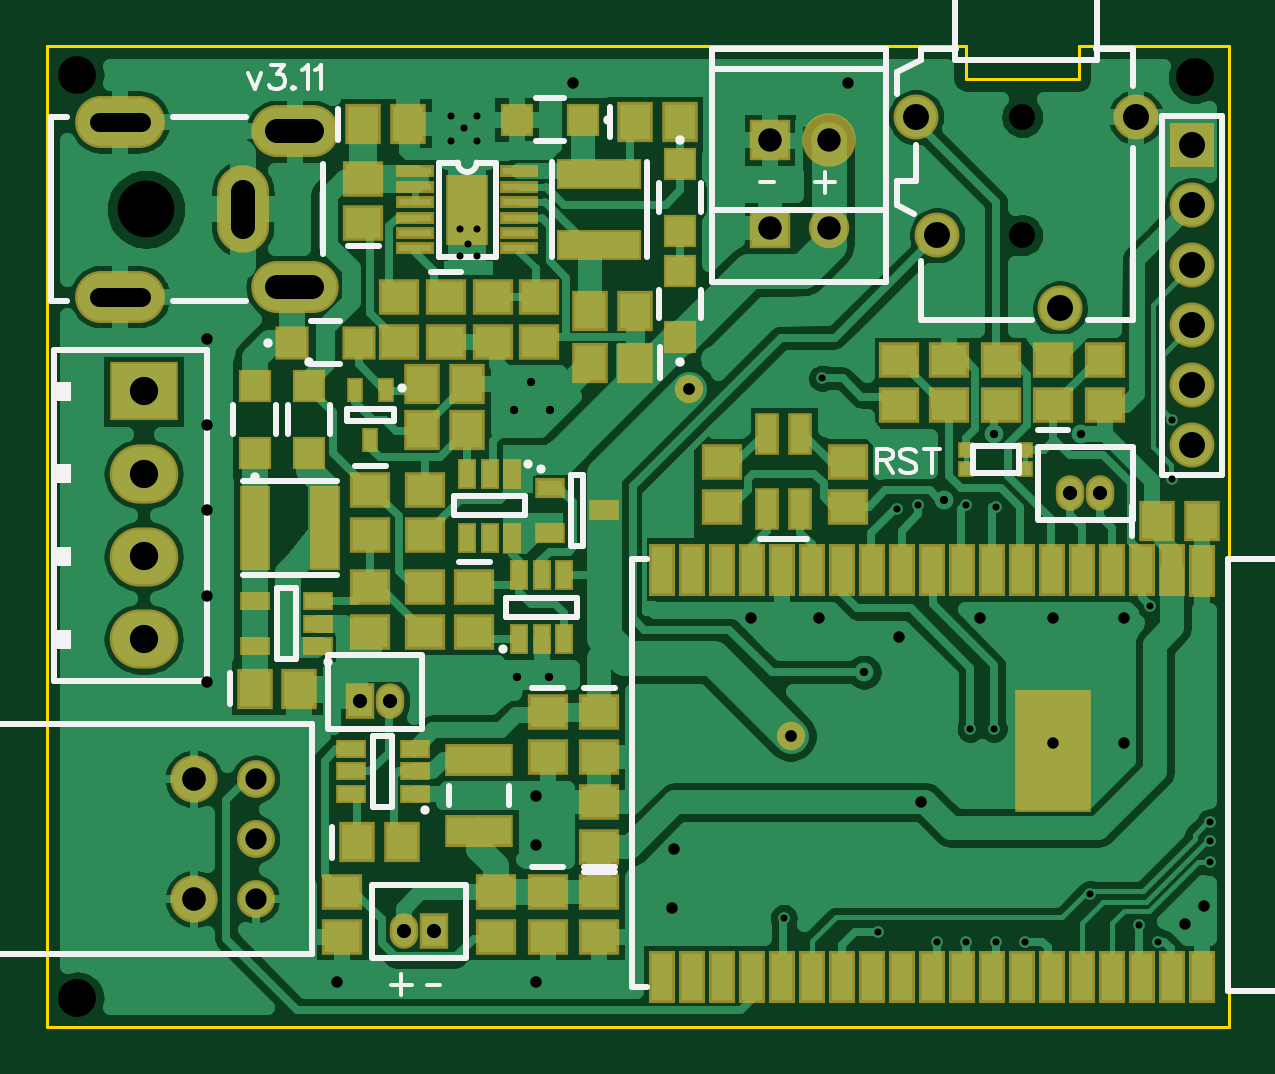
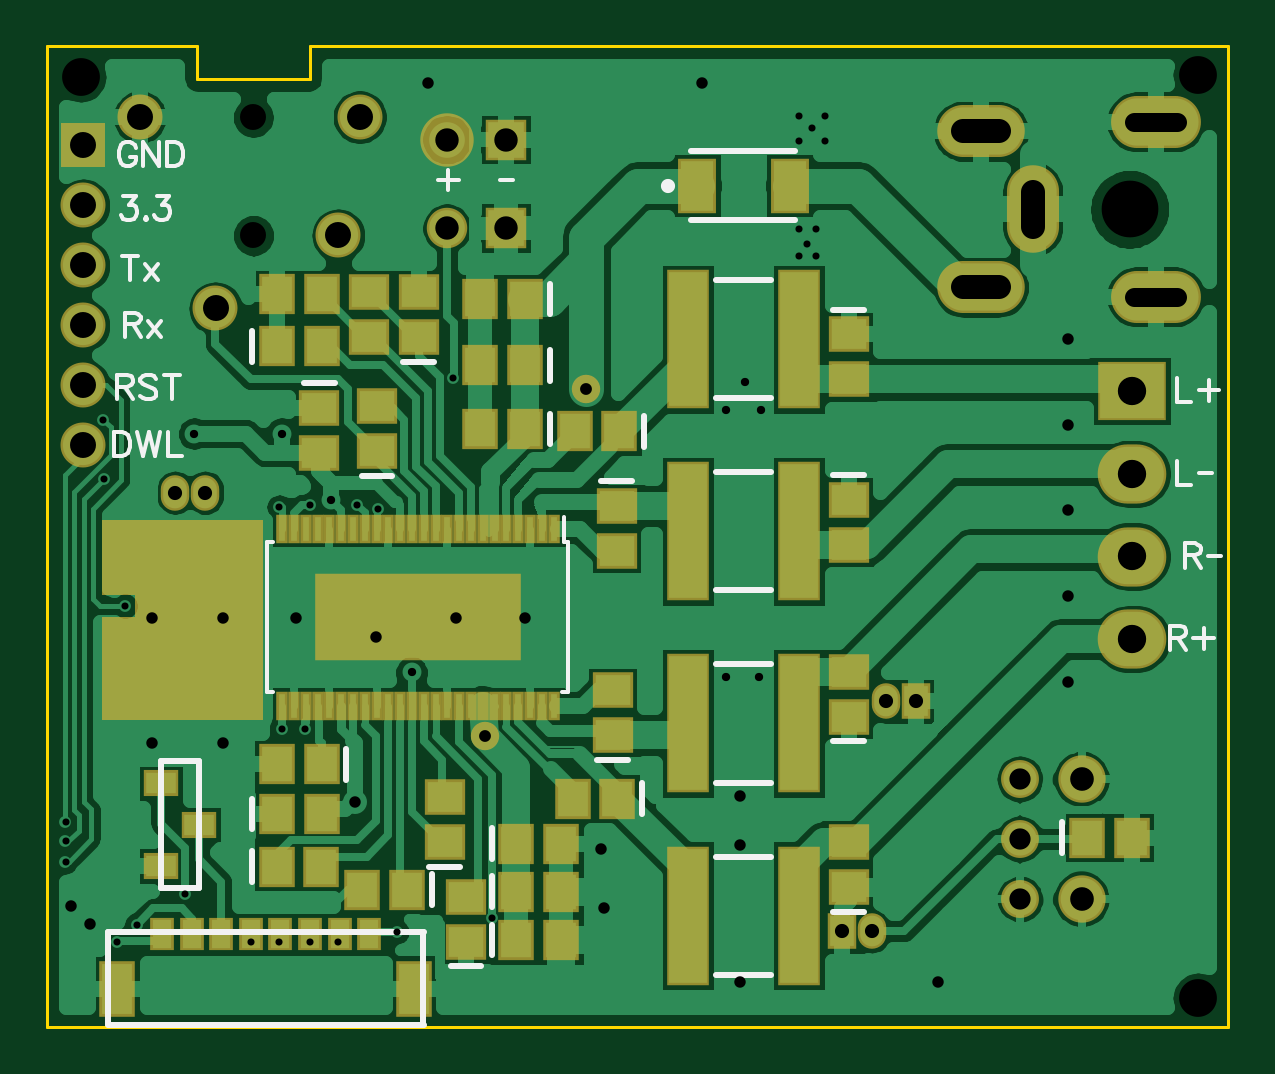
Circuit board: 10 layer files. Board 50.0 x 41.5 mm.
- outline: BoardOutline.gbr (314 bytes)
- bottom_copper: Bottom.gbr (52014 bytes)
- bottom_mask: BottomMask.gbr (3528 bytes)
- paste: BottomPaste.gbr (2335 bytes)
- bottom_silk: BottomSilk.gbr (5324 bytes)
- drill: Through.drl (2126 bytes)
- top_copper: Top.gbr (51077 bytes)
- top_mask: TopMask.gbr (4512 bytes)
- paste: TopPaste.gbr (3451 bytes)
- top_silk: TopSilk.gbr (5778 bytes)

=== outline: BoardOutline.gbr ===
G04 DipTrace 3.3.1.3*
G04 BoardOutline.gbr*
%MOIN*%
G04 #@! TF.FileFunction,Profile*
G04 #@! TF.Part,Single*
%ADD11C,0.005512*%
%FSLAX26Y26*%
G04*
G70*
G90*
G75*
G01*
G04 BoardOutline*
%LPD*%
X394016Y394016D2*
D11*
X2362520D1*
Y2027874D1*
X2113331D1*
Y1972756D1*
X1924354D1*
Y2027874D1*
X394016D1*
Y394016D1*
M02*

=== bottom_copper: Bottom.gbr (52014 bytes, source omitted) ===
=== bottom_mask: BottomMask.gbr ===
G04 DipTrace 3.3.1.3*
G04 BottomMask.gbr*
%MOIN*%
G04 #@! TF.FileFunction,Soldermask,Bot*
G04 #@! TF.Part,Single*
%ADD53C,0.08905*%
%ADD92C,0.047402*%
%ADD98C,0.078898*%
%ADD100C,0.06315*%
%ADD108R,0.342677X0.145827*%
%ADD110R,0.019252X0.047402*%
%ADD114R,0.057244X0.043465*%
%ADD128R,0.071024X0.232441*%
%ADD130O,0.047402X0.059213*%
%ADD132R,0.047402X0.059213*%
%ADD134R,0.059213X0.092677*%
%ADD136R,0.039528X0.055276*%
%ADD138O,0.114331X0.098583*%
%ADD140R,0.114331X0.098583*%
%ADD142C,0.067402*%
%ADD144R,0.067402X0.067402*%
%ADD146R,0.074961X0.074961*%
%ADD148C,0.074961*%
%ADD150O,0.149764X0.086772*%
%ADD152O,0.086772X0.145827*%
%ADD154O,0.145827X0.086772*%
%ADD158R,0.06315X0.090709*%
%ADD162R,0.059213X0.067087*%
%ADD164R,0.067087X0.059213*%
%FSLAX26Y26*%
G04*
G70*
G90*
G75*
G01*
G04 BotMask*
%LPD*%
D92*
X1463724Y1457008D3*
X1633016Y878268D3*
D164*
X1743252Y1543622D3*
Y1618425D3*
D162*
X1566087Y1390079D3*
X1640890D3*
X1580388Y699046D3*
X1505585D3*
X1566087Y1496378D3*
X1640890D3*
X1566087Y1606614D3*
X1640890D3*
X1580388Y618720D3*
X1505585D3*
X1580184Y538395D3*
X1505381D3*
X1979472Y748346D3*
X1904669D3*
D164*
X1908606Y1425512D3*
Y1350709D3*
D162*
X1979983Y660366D3*
X1905180D3*
X1762937Y622362D3*
X1837740D3*
D164*
X1812596Y1352808D3*
Y1427612D3*
D162*
X1979472Y1527874D3*
X1904669D3*
X1904975Y831243D3*
X1979778D3*
D164*
X1413487Y1261362D3*
Y1186559D3*
X1699945Y701102D3*
Y775906D3*
X1664512Y535748D3*
Y610551D3*
D162*
X1408606Y1386142D3*
X1483409D3*
D164*
X1419738Y880277D3*
Y955080D3*
D162*
X1411864Y773811D3*
X1486667D3*
D164*
X1026717Y910748D3*
Y985551D3*
Y626299D3*
Y701102D3*
Y1547559D3*
Y1472756D3*
Y1271969D3*
Y1197165D3*
D162*
X629079Y708976D3*
X554276D3*
D158*
X1278685Y1795591D3*
X1125147D3*
D154*
X806244Y1626299D3*
D152*
X719630Y1756220D3*
D154*
X806244Y1886142D3*
D150*
X514906Y1901890D3*
Y1610551D3*
D148*
X2207819Y1909764D3*
X2081835Y1590866D3*
X1877110Y1712913D3*
X1841677Y1909764D3*
D146*
X2302307Y1862520D3*
D148*
Y1762520D3*
Y1662520D3*
Y1562520D3*
Y1462520D3*
Y1362520D3*
D144*
X1597585Y1724724D3*
D142*
X1696005D3*
D140*
X554276Y1453071D3*
D138*
Y1315276D3*
Y1177480D3*
Y1039685D3*
D136*
X1825929Y547559D3*
X1875142D3*
D134*
X2245220Y457205D3*
X1751126D3*
D136*
X1924354Y547559D3*
X2022780D3*
X1973567D3*
X2121205D3*
X2071992D3*
X2170417D3*
D132*
X915102Y935945D3*
D130*
X965102D3*
X2098764Y1283780D3*
X2148764D3*
D144*
X1597583Y1872362D3*
D53*
X1696003D3*
D130*
X987937Y552874D3*
D132*
X1037937D3*
D128*
X1294433Y899168D3*
X1109394D3*
X1294433Y579055D3*
X1109394D3*
X1294433Y1539395D3*
X1109394D3*
X1294433Y1219282D3*
X1109394D3*
D164*
X1825929Y1543622D3*
Y1618425D3*
D162*
X1979472Y1614488D3*
X1904669D3*
D114*
X2172386Y799528D3*
Y661732D3*
X2109394Y730631D3*
D110*
X1518125Y1223858D3*
X1537810D3*
X1557495D3*
X1577180D3*
X1596865D3*
X1616550D3*
X1636235D3*
X1655920D3*
X1675605D3*
X1695290D3*
X1714975D3*
X1734660D3*
X1754345D3*
X1774030D3*
X1793715D3*
X1813400D3*
X1833085D3*
X1852770D3*
X1872455D3*
X1892140D3*
X1911825D3*
X1931510D3*
X1951196D3*
X1970881D3*
Y928583D3*
X1951196D3*
X1931510D3*
X1911825D3*
X1892140D3*
X1872455D3*
X1852770D3*
X1833085D3*
X1813400D3*
X1793715D3*
X1774030D3*
X1754345D3*
X1734660D3*
X1714975D3*
X1695290D3*
X1675605D3*
X1655920D3*
X1636235D3*
X1616550D3*
X1596865D3*
X1577180D3*
X1557495D3*
X1537810D3*
X1518125D3*
D108*
X1744503Y1076220D3*
D100*
X741283Y606614D3*
Y706614D3*
Y806614D3*
D98*
X638134Y606614D3*
Y806614D3*
G36*
X2003094Y1238504D2*
X2271795D1*
Y1112520D1*
X2215693D1*
Y1077087D1*
X2271795D1*
Y905827D1*
X2003094D1*
D1*
Y1238504D1*
G37*
M02*

=== paste: BottomPaste.gbr ===
G04 DipTrace 3.3.1.3*
G04 BottomPaste.gbr*
%MOIN*%
G04 #@! TF.FileFunction,Paste,Bot*
G04 #@! TF.Part,Single*
%ADD109R,0.326614X0.129764*%
%ADD111R,0.003189X0.031339*%
%ADD115R,0.041181X0.027402*%
%ADD129R,0.054961X0.216378*%
%ADD135R,0.04315X0.076614*%
%ADD137R,0.023465X0.039213*%
%ADD159R,0.047087X0.074646*%
%ADD163R,0.04315X0.051024*%
%ADD165R,0.051024X0.04315*%
%FSLAX26Y26*%
G04*
G70*
G90*
G75*
G01*
G04 BotPaste*
%LPD*%
D165*
X1743252Y1543622D3*
Y1618425D3*
D163*
X1566087Y1390079D3*
X1640890D3*
X1580388Y699046D3*
X1505585D3*
X1566087Y1496378D3*
X1640890D3*
X1566087Y1606614D3*
X1640890D3*
X1580388Y618720D3*
X1505585D3*
X1580184Y538395D3*
X1505381D3*
X1979472Y748346D3*
X1904669D3*
D165*
X1908606Y1425512D3*
Y1350709D3*
D163*
X1979983Y660366D3*
X1905180D3*
X1762937Y622362D3*
X1837740D3*
D165*
X1812596Y1352808D3*
Y1427612D3*
D163*
X1979472Y1527874D3*
X1904669D3*
X1904975Y831243D3*
X1979778D3*
D165*
X1413487Y1261362D3*
Y1186559D3*
X1699945Y701102D3*
Y775906D3*
X1664512Y535748D3*
Y610551D3*
D163*
X1408606Y1386142D3*
X1483409D3*
D165*
X1419738Y880277D3*
Y955080D3*
D163*
X1411864Y773811D3*
X1486667D3*
D165*
X1026717Y910748D3*
Y985551D3*
Y626299D3*
Y701102D3*
Y1547559D3*
Y1472756D3*
Y1271969D3*
Y1197165D3*
D163*
X629079Y708976D3*
X554276D3*
D159*
X1278685Y1795591D3*
X1125147D3*
D137*
X1825929Y547559D3*
X1875142D3*
D135*
X2245220Y457205D3*
X1751126D3*
D137*
X1924354Y547559D3*
X2022780D3*
X1973567D3*
X2121205D3*
X2071992D3*
X2170417D3*
D129*
X1294433Y899168D3*
X1109394D3*
X1294433Y579055D3*
X1109394D3*
X1294433Y1539395D3*
X1109394D3*
X1294433Y1219282D3*
X1109394D3*
D165*
X1825929Y1543622D3*
Y1618425D3*
D163*
X1979472Y1614488D3*
X1904669D3*
D115*
X2172386Y799528D3*
Y661732D3*
X2109394Y730631D3*
D111*
X1518125Y1223858D3*
X1537810D3*
X1557495D3*
X1577180D3*
X1596865D3*
X1616550D3*
X1636235D3*
X1655920D3*
X1675605D3*
X1695290D3*
X1714975D3*
X1734660D3*
X1754345D3*
X1774030D3*
X1793715D3*
X1813400D3*
X1833085D3*
X1852770D3*
X1872455D3*
X1892140D3*
X1911825D3*
X1931510D3*
X1951196D3*
X1970881D3*
Y928583D3*
X1951196D3*
X1931510D3*
X1911825D3*
X1892140D3*
X1872455D3*
X1852770D3*
X1833085D3*
X1813400D3*
X1793715D3*
X1774030D3*
X1754345D3*
X1734660D3*
X1714975D3*
X1695290D3*
X1675605D3*
X1655920D3*
X1636235D3*
X1616550D3*
X1596865D3*
X1577180D3*
X1557495D3*
X1537810D3*
X1518125D3*
D109*
X1744503Y1076220D3*
M02*

=== bottom_silk: BottomSilk.gbr ===
G04 DipTrace 3.3.1.3*
G04 BottomSilk.gbr*
%MOIN*%
G04 #@! TF.FileFunction,Legend,Bot*
G04 #@! TF.Part,Single*
%ADD10C,0.009843*%
%ADD36C,0.023631*%
%ADD66C,0.005906*%
%ADD167C,0.006176*%
%FSLAX26Y26*%
G04*
G70*
G90*
G75*
G01*
G04 BotSilk*
%LPD*%
X1717681Y1502262D2*
D10*
X1768823D1*
X1524727Y1415650D2*
Y1364508D1*
X1621748Y673475D2*
Y724617D1*
X1524727Y1521949D2*
Y1470807D1*
Y1632185D2*
Y1581043D1*
X1621748Y593150D2*
Y644291D1*
X1621543Y512824D2*
Y563966D1*
X2020832Y722776D2*
Y773917D1*
X1934177Y1466871D2*
X1883035D1*
X2021343Y634795D2*
Y685937D1*
X1721577Y647933D2*
Y596791D1*
X1787025Y1311449D2*
X1838167D1*
X2020832Y1502303D2*
Y1553445D1*
X1863615Y856814D2*
Y805672D1*
X1439058Y1302722D2*
X1387916D1*
X1674374Y659743D2*
X1725516D1*
X1638941Y494388D2*
X1690083D1*
X1367247Y1411713D2*
Y1360571D1*
X1394167Y838917D2*
X1445308D1*
X1370504Y799382D2*
Y748240D1*
X1001146Y869388D2*
X1052287D1*
X1001146Y584940D2*
X1052287D1*
Y1588919D2*
X1001146D1*
X1052287Y1313328D2*
X1001146D1*
X670438Y683406D2*
Y734547D1*
X1288526Y1852679D2*
X1115311D1*
X1288526Y1738505D2*
X1115311D1*
D36*
X1327896Y1795586D3*
X1734696Y552242D2*
D10*
X2260942D1*
X1735405Y398192D2*
Y552488D1*
X1734696Y395984D2*
X2260942D1*
Y398192D2*
Y552488D1*
X1247179Y997594D2*
X1156648D1*
X1247179Y800742D2*
X1156648D1*
X1247179Y677481D2*
X1156648D1*
X1247179Y480629D2*
X1156648D1*
X1247179Y1637821D2*
X1156648D1*
X1247179Y1440969D2*
X1156648D1*
X1247179Y1317708D2*
X1156648D1*
X1247179Y1120856D2*
X1156648D1*
X2172386Y624528D2*
Y837028D1*
X2109888Y624528D2*
X2172386D1*
X2109888D2*
Y837028D1*
X2172386D1*
X1493540Y1201228D2*
D66*
X1500399D1*
X1493540Y951213D2*
X1503648D1*
X1995466D2*
X1985357D1*
X1995466Y1201228D2*
X1985357D1*
X1493540D2*
Y951213D1*
X1995466Y1201228D2*
Y951213D1*
X1500399Y1201228D2*
Y1243535D1*
X2214551Y1858932D2*
D167*
X2216452Y1862735D1*
X2220299Y1866582D1*
X2224101Y1868483D1*
X2231750D1*
X2235597Y1866582D1*
X2239400Y1862735D1*
X2241345Y1858932D1*
X2243247Y1853184D1*
Y1843590D1*
X2241345Y1837886D1*
X2239400Y1834039D1*
X2235597Y1830236D1*
X2231750Y1828291D1*
X2224101D1*
X2220299Y1830236D1*
X2216452Y1834039D1*
X2214551Y1837886D1*
Y1843590D1*
X2224101D1*
X2175405Y1868483D2*
Y1828291D1*
X2202199Y1868483D1*
Y1828291D1*
X2163053Y1868483D2*
Y1828291D1*
X2149656D1*
X2143908Y1830236D1*
X2140061Y1834039D1*
X2138160Y1837886D1*
X2136258Y1843590D1*
Y1853184D1*
X2138160Y1858932D1*
X2140061Y1862735D1*
X2143908Y1866582D1*
X2149656Y1868483D1*
X2163053D1*
X2246198Y1460713D2*
X2228998D1*
X2223250Y1462658D1*
X2221305Y1464560D1*
X2219404Y1468362D1*
Y1472209D1*
X2221305Y1476011D1*
X2223250Y1477957D1*
X2228998Y1479858D1*
X2246198D1*
Y1439666D1*
X2232801Y1460713D2*
X2219404Y1439666D1*
X2180258Y1474110D2*
X2184060Y1477957D1*
X2189808Y1479858D1*
X2197457D1*
X2203205Y1477957D1*
X2207052Y1474110D1*
Y1470308D1*
X2205107Y1466461D1*
X2203205Y1464560D1*
X2199403Y1462658D1*
X2187907Y1458812D1*
X2184060Y1456910D1*
X2182159Y1454965D1*
X2180258Y1451162D1*
Y1445414D1*
X2184060Y1441612D1*
X2189808Y1439666D1*
X2197457D1*
X2203205Y1441612D1*
X2207052Y1445414D1*
X2154509Y1479858D2*
Y1439666D1*
X2167906Y1479858D2*
X2141111D1*
X2235463Y1778872D2*
X2214460D1*
X2225912Y1763573D1*
X2220164D1*
X2216362Y1761672D1*
X2214460Y1759771D1*
X2212515Y1754023D1*
Y1750220D1*
X2214460Y1744472D1*
X2218263Y1740625D1*
X2224011Y1738724D1*
X2229759D1*
X2235463Y1740625D1*
X2237364Y1742571D1*
X2239309Y1746373D1*
X2198262Y1742571D2*
X2200163Y1740625D1*
X2198262Y1738724D1*
X2196317Y1740625D1*
X2198262Y1742571D1*
X2180118Y1778872D2*
X2159116D1*
X2170568Y1763573D1*
X2164820D1*
X2161017Y1761672D1*
X2159116Y1759771D1*
X2157171Y1754023D1*
Y1750220D1*
X2159116Y1744472D1*
X2162919Y1740625D1*
X2168667Y1738724D1*
X2174415D1*
X2180118Y1740625D1*
X2182020Y1742571D1*
X2183965Y1746373D1*
X2251121Y1385215D2*
Y1345023D1*
X2237723D1*
X2231975Y1346969D1*
X2228128Y1350771D1*
X2226227Y1354618D1*
X2224326Y1360322D1*
Y1369917D1*
X2226227Y1375665D1*
X2228128Y1379467D1*
X2231975Y1383314D1*
X2237723Y1385215D1*
X2251121D1*
X2211974D2*
X2202380Y1345023D1*
X2192829Y1385215D1*
X2183279Y1345023D1*
X2173684Y1385215D1*
X2161332D2*
Y1345023D1*
X2138384D1*
X2224928Y1678522D2*
Y1638330D1*
X2238325Y1678522D2*
X2211531D1*
X2199179Y1665125D2*
X2178132Y1638330D1*
Y1665125D2*
X2199179Y1638330D1*
X2233404Y1564889D2*
X2216204D1*
X2210456Y1566834D1*
X2208511Y1568735D1*
X2206609Y1572538D1*
Y1576385D1*
X2208511Y1580187D1*
X2210456Y1582133D1*
X2216204Y1584034D1*
X2233404D1*
Y1543842D1*
X2220007Y1564889D2*
X2206609Y1543842D1*
X2194258Y1570637D2*
X2173211Y1543842D1*
Y1570637D2*
X2194258Y1543842D1*
X478792Y1474782D2*
Y1434590D1*
X455844D1*
X426293Y1471886D2*
Y1437442D1*
X443492Y1454642D2*
X409048D1*
X478792Y1337142D2*
Y1296950D1*
X455844D1*
X443492Y1317024D2*
X421384D1*
X466456Y1180046D2*
X449256D1*
X443508Y1181992D1*
X441563Y1183893D1*
X439661Y1187696D1*
Y1191542D1*
X441563Y1195345D1*
X443508Y1197290D1*
X449256Y1199192D1*
X466456D1*
Y1159000D1*
X453059Y1180046D2*
X439661Y1159000D1*
X427310Y1179073D2*
X405202D1*
X491128Y1042251D2*
X473928D1*
X468180Y1044196D1*
X466235Y1046098D1*
X464333Y1049900D1*
Y1053747D1*
X466235Y1057550D1*
X468180Y1059495D1*
X473928Y1061396D1*
X491128D1*
Y1021204D1*
X477731Y1042251D2*
X464333Y1021204D1*
X434782Y1058500D2*
Y1024056D1*
X451982Y1041256D2*
X417538D1*
X1694009Y1822280D2*
Y1787836D1*
X1711209Y1805036D2*
X1676765D1*
X1608322Y1805058D2*
X1586214D1*
M02*

=== drill: Through.drl (2126 bytes, source withheld) ===
=== top_copper: Top.gbr (51077 bytes, source omitted) ===
=== top_mask: TopMask.gbr ===
G04 DipTrace 3.3.1.3*
G04 TopMask.gbr*
%MOIN*%
G04 #@! TF.FileFunction,Soldermask,Top*
G04 #@! TF.Part,Single*
%AMOUTLINE1*
4,1,4,
0.027638,-0.027638,
-0.027638,-0.027638,
-0.027638,0.027638,
0.027638,0.027638,
0.027638,-0.027638,
0*%
%ADD53C,0.08905*%
%ADD92C,0.047402*%
%ADD94R,0.126142X0.204882*%
%ADD96R,0.043465X0.086772*%
%ADD98C,0.078898*%
%ADD100C,0.06315*%
%ADD102R,0.031654X0.051339*%
%ADD104R,0.071024X0.118268*%
%ADD106R,0.06315X0.019843*%
%ADD112R,0.051339X0.031654*%
%ADD116R,0.027717X0.027717*%
%ADD118R,0.027717X0.041496*%
%ADD120R,0.04937X0.033622*%
%ADD122R,0.051339X0.14189*%
%ADD124R,0.114331X0.053307*%
%ADD126R,0.14189X0.051339*%
%ADD130O,0.047402X0.059213*%
%ADD132R,0.047402X0.059213*%
%ADD138O,0.114331X0.098583*%
%ADD140R,0.114331X0.098583*%
%ADD142C,0.067402*%
%ADD144R,0.067402X0.067402*%
%ADD146R,0.074961X0.074961*%
%ADD148C,0.074961*%
%ADD150O,0.149764X0.086772*%
%ADD152O,0.086772X0.145827*%
%ADD154O,0.145827X0.086772*%
%ADD156R,0.039528X0.071024*%
%ADD160R,0.055276X0.055276*%
%ADD162R,0.059213X0.067087*%
%ADD164R,0.067087X0.059213*%
%ADD170OUTLINE1*%
%FSLAX26Y26*%
G04*
G70*
G90*
G75*
G01*
G04 TopMask*
%LPD*%
D92*
X1463724Y1457008D3*
X1633016Y878268D3*
D164*
X1314118Y917638D3*
Y842835D3*
D162*
X920417Y1897953D3*
X995220D3*
D164*
X1058213Y1610551D3*
Y1535748D3*
D162*
X1373173Y1901890D3*
X1447976D3*
X1373173Y1500315D3*
X1298370D3*
X2243252Y1236535D3*
X2318055D3*
D164*
X2070024Y1429449D3*
Y1504252D3*
D162*
X739315Y957008D3*
X814118D3*
D164*
X932228Y1287717D3*
Y1212913D3*
X1105457Y1126812D3*
Y1052009D3*
X1314118Y618425D3*
Y543622D3*
X1227504Y917638D3*
Y842835D3*
D162*
X909449Y700988D3*
X984252D3*
D164*
X1314118Y693228D3*
Y768031D3*
X1227504Y618425D3*
Y543622D3*
X920417Y1732598D3*
Y1807402D3*
D160*
X739315Y1350709D3*
Y1460945D3*
X1286559Y1905827D3*
X1176323D3*
X1447976Y1831024D3*
Y1720787D3*
Y1543622D3*
Y1653858D3*
X829866Y1460945D3*
Y1350709D3*
D156*
X1593646Y1256220D3*
Y1382205D3*
X1648764Y1256220D3*
Y1382205D3*
D170*
X802308Y1533783D3*
X912545D3*
D154*
X806244Y1626299D3*
D152*
X719630Y1756220D3*
D154*
X806244Y1886142D3*
D150*
X514906Y1901890D3*
Y1610551D3*
D148*
X2207819Y1909764D3*
X2081835Y1590866D3*
X1877110Y1712913D3*
X1841677Y1909764D3*
D146*
X2302307Y1862520D3*
D148*
Y1762520D3*
Y1662520D3*
Y1562520D3*
Y1462520D3*
Y1362520D3*
D144*
X1597585Y1724724D3*
D142*
X1696005D3*
D140*
X554276Y1453071D3*
D138*
Y1315276D3*
Y1177480D3*
Y1039685D3*
D132*
X915102Y935945D3*
D130*
X965102D3*
X2098764Y1283780D3*
X2148764D3*
D144*
X1597583Y1872362D3*
D53*
X1696003D3*
D130*
X987937Y552874D3*
D132*
X1037937D3*
D126*
X1314118Y1815276D3*
Y1697165D3*
D124*
X1113331Y838898D3*
Y720787D3*
D122*
X739336Y1224724D3*
X857446D3*
D120*
X1231441Y1291654D3*
Y1216850D3*
X1321992Y1254252D3*
D118*
X957822Y1455039D3*
X906635D3*
X932228Y1372362D3*
D164*
X1141717Y543622D3*
Y618425D3*
X884984Y543622D3*
Y618425D3*
X979472Y1610551D3*
Y1535748D3*
X1518843Y1334961D3*
Y1260157D3*
X1727504Y1334961D3*
Y1260157D3*
D162*
X1373173Y1586929D3*
X1298370D3*
D164*
X1213724Y1535748D3*
Y1610551D3*
X1136953Y1535748D3*
Y1610551D3*
X1022780Y1287717D3*
Y1212913D3*
D162*
X1018843Y1388110D3*
X1093646D3*
D164*
X1022780Y1126812D3*
Y1052009D3*
X2156638Y1504252D3*
Y1429449D3*
X1983409D3*
Y1504252D3*
X1814118D3*
Y1429449D3*
X1896795D3*
Y1504252D3*
X932228Y1126812D3*
Y1052009D3*
D162*
X1093646Y1464882D3*
X1018843D3*
D116*
X2022780Y1354646D3*
Y1323150D3*
X1924354D3*
Y1354646D3*
D112*
X1006213Y782004D3*
Y819406D3*
Y856807D3*
X899913D3*
Y819406D3*
Y782004D3*
D106*
X1007031Y1819213D3*
Y1793622D3*
Y1768031D3*
Y1742441D3*
Y1716850D3*
Y1691260D3*
X1180260D3*
Y1716850D3*
Y1742441D3*
Y1768031D3*
Y1793622D3*
Y1819213D3*
D104*
X1093646Y1755236D3*
D102*
X1180260Y1039685D3*
X1217661D3*
X1255063D3*
Y1145984D3*
X1217661D3*
X1180260D3*
D100*
X741283Y606614D3*
Y706614D3*
Y806614D3*
D98*
X638134Y606614D3*
Y806614D3*
D96*
X2318055Y1153858D3*
X2268055Y1154252D3*
X2218055D3*
X2168055D3*
X2118055D3*
X2068055D3*
X2018055D3*
X1968055D3*
X1918055D3*
X1868055D3*
X1818055D3*
X1768055D3*
X1718055D3*
X1668055D3*
X1668436Y476218D3*
X1718436D3*
X1768436D3*
X1818434D3*
X1868436D3*
X1418436D3*
X1468436D3*
X1518436D3*
X1568436D3*
X1618436D3*
X1918094Y476220D3*
X1968094D3*
X2018094D3*
X2068094D3*
X2118094D3*
X2168094D3*
X2218094D3*
X2268094D3*
X2318094D3*
D94*
X2069945Y853858D3*
D96*
X1618395Y1154248D3*
X1568395D3*
X1518395D3*
X1468395D3*
X1418395D3*
D102*
X1168449Y1315276D3*
X1131047D3*
X1093646D3*
Y1208976D3*
X1131047D3*
X1168449D3*
D112*
X845614Y1027874D3*
Y1065276D3*
Y1102677D3*
X739315D3*
Y1027874D3*
M02*

=== paste: TopPaste.gbr ===
G04 DipTrace 3.3.1.3*
G04 TopPaste.gbr*
%MOIN*%
G04 #@! TF.FileFunction,Paste,Top*
G04 #@! TF.Part,Single*
%AMOUTLINE2*
4,1,4,
0.019606,-0.019606,
-0.019606,-0.019606,
-0.019606,0.019606,
0.019606,0.019606,
0.019606,-0.019606,
0*%
%ADD95R,0.110079X0.188819*%
%ADD97R,0.027402X0.070709*%
%ADD103R,0.015591X0.035276*%
%ADD105R,0.054961X0.102205*%
%ADD107R,0.047087X0.00378*%
%ADD113R,0.035276X0.015591*%
%ADD117R,0.011654X0.011654*%
%ADD119R,0.011654X0.025433*%
%ADD121R,0.033307X0.017559*%
%ADD123R,0.035276X0.125827*%
%ADD125R,0.098268X0.037244*%
%ADD127R,0.125827X0.035276*%
%ADD157R,0.023465X0.054961*%
%ADD161R,0.039213X0.039213*%
%ADD163R,0.04315X0.051024*%
%ADD165R,0.051024X0.04315*%
%ADD171OUTLINE2*%
%FSLAX26Y26*%
G04*
G70*
G90*
G75*
G01*
G04 TopPaste*
%LPD*%
D165*
X1314118Y917638D3*
Y842835D3*
D163*
X920417Y1897953D3*
X995220D3*
D165*
X1058213Y1610551D3*
Y1535748D3*
D163*
X1373173Y1901890D3*
X1447976D3*
X1373173Y1500315D3*
X1298370D3*
X2243252Y1236535D3*
X2318055D3*
D165*
X2070024Y1429449D3*
Y1504252D3*
D163*
X739315Y957008D3*
X814118D3*
D165*
X932228Y1287717D3*
Y1212913D3*
X1105457Y1126812D3*
Y1052009D3*
X1314118Y618425D3*
Y543622D3*
X1227504Y917638D3*
Y842835D3*
D163*
X909449Y700988D3*
X984252D3*
D165*
X1314118Y693228D3*
Y768031D3*
X1227504Y618425D3*
Y543622D3*
X920417Y1732598D3*
Y1807402D3*
D161*
X739315Y1350709D3*
Y1460945D3*
X1286559Y1905827D3*
X1176323D3*
X1447976Y1831024D3*
Y1720787D3*
Y1543622D3*
Y1653858D3*
X829866Y1460945D3*
Y1350709D3*
D157*
X1593646Y1256220D3*
Y1382205D3*
X1648764Y1256220D3*
Y1382205D3*
D171*
X802308Y1533783D3*
X912545D3*
D127*
X1314118Y1815276D3*
Y1697165D3*
D125*
X1113331Y838898D3*
Y720787D3*
D123*
X739336Y1224724D3*
X857446D3*
D121*
X1231441Y1291654D3*
Y1216850D3*
X1321992Y1254252D3*
D119*
X957822Y1455039D3*
X906635D3*
X932228Y1372362D3*
D165*
X1141717Y543622D3*
Y618425D3*
X884984Y543622D3*
Y618425D3*
X979472Y1610551D3*
Y1535748D3*
X1518843Y1334961D3*
Y1260157D3*
X1727504Y1334961D3*
Y1260157D3*
D163*
X1373173Y1586929D3*
X1298370D3*
D165*
X1213724Y1535748D3*
Y1610551D3*
X1136953Y1535748D3*
Y1610551D3*
X1022780Y1287717D3*
Y1212913D3*
D163*
X1018843Y1388110D3*
X1093646D3*
D165*
X1022780Y1126812D3*
Y1052009D3*
X2156638Y1504252D3*
Y1429449D3*
X1983409D3*
Y1504252D3*
X1814118D3*
Y1429449D3*
X1896795D3*
Y1504252D3*
X932228Y1126812D3*
Y1052009D3*
D163*
X1093646Y1464882D3*
X1018843D3*
D117*
X2022780Y1354646D3*
Y1323150D3*
X1924354D3*
Y1354646D3*
D113*
X1006213Y782004D3*
Y819406D3*
Y856807D3*
X899913D3*
Y819406D3*
Y782004D3*
D107*
X1007031Y1819213D3*
Y1793622D3*
Y1768031D3*
Y1742441D3*
Y1716850D3*
Y1691260D3*
X1180260D3*
Y1716850D3*
Y1742441D3*
Y1768031D3*
Y1793622D3*
Y1819213D3*
D105*
X1093646Y1755236D3*
D103*
X1180260Y1039685D3*
X1217661D3*
X1255063D3*
Y1145984D3*
X1217661D3*
X1180260D3*
D97*
X2318055Y1153858D3*
X2268055Y1154252D3*
X2218055D3*
X2168055D3*
X2118055D3*
X2068055D3*
X2018055D3*
X1968055D3*
X1918055D3*
X1868055D3*
X1818055D3*
X1768055D3*
X1718055D3*
X1668055D3*
X1668436Y476218D3*
X1718436D3*
X1768436D3*
X1818434D3*
X1868436D3*
X1418436D3*
X1468436D3*
X1518436D3*
X1568436D3*
X1618436D3*
X1918094Y476220D3*
X1968094D3*
X2018094D3*
X2068094D3*
X2118094D3*
X2168094D3*
X2218094D3*
X2268094D3*
X2318094D3*
D95*
X2069945Y853858D3*
D97*
X1618395Y1154248D3*
X1568395D3*
X1518395D3*
X1468395D3*
X1418395D3*
D103*
X1168449Y1315276D3*
X1131047D3*
X1093646D3*
Y1208976D3*
X1131047D3*
X1168449D3*
D113*
X845614Y1027874D3*
Y1065276D3*
Y1102677D3*
X739315D3*
Y1027874D3*
M02*

=== top_silk: TopSilk.gbr ===
G04 DipTrace 3.3.1.3*
G04 TopSilk.gbr*
%MOIN*%
G04 #@! TF.FileFunction,Legend,Top*
G04 #@! TF.Part,Single*
%ADD10C,0.009843*%
%ADD33C,0.015746*%
%ADD35C,0.015762*%
%ADD39C,0.015743*%
%ADD58C,0.015422*%
%ADD60C,0.015415*%
%ADD64C,0.015395*%
%ADD72C,0.015401*%
%ADD167C,0.006176*%
%FSLAX26Y26*%
G04*
G70*
G90*
G75*
G01*
G04 TopSilk*
%LPD*%
X1288547Y958997D2*
D10*
X1339689D1*
X879058Y1872382D2*
Y1923524D1*
X1032642Y1651911D2*
X1083783D1*
X1331814Y1876319D2*
Y1927461D1*
X1414533Y1525886D2*
Y1474744D1*
X2201892Y1210965D2*
Y1262106D1*
X2095594Y1388089D2*
X2044453D1*
X697955Y931437D2*
Y982579D1*
X906657Y1329076D2*
X957799D1*
X1079886Y1168172D2*
X1131028D1*
X1288547Y659785D2*
X1339689D1*
X1201933Y958997D2*
X1253075D1*
X868089Y675417D2*
Y726559D1*
X1339689Y651869D2*
X1288547D1*
X1201933Y659785D2*
X1253075D1*
X945988Y1695218D2*
X894846D1*
X703885Y1382212D2*
Y1429444D1*
X774747Y1382212D2*
Y1429444D1*
D33*
X739316Y1309377D3*
X1255056Y1870397D2*
D10*
X1207823D1*
X1255056Y1941259D2*
X1207823D1*
D35*
X1327890Y1905828D3*
X1483406Y1799520D2*
D10*
Y1752288D1*
X1412544Y1799520D2*
Y1752288D1*
D33*
X1447975Y1872355D3*
X1412547Y1575125D2*
D10*
Y1622358D1*
X1483409Y1575125D2*
Y1622358D1*
D33*
X1447978Y1502291D3*
X865296Y1429442D2*
D10*
Y1382209D1*
X794434Y1429442D2*
Y1382209D1*
D33*
X829865Y1502276D3*
X1581839Y1207008D2*
D10*
X1660571D1*
X833816Y1569213D2*
X881046D1*
X833816Y1498351D2*
X881046D1*
D39*
X760975Y1533782D3*
X400722Y1602675D2*
D10*
Y1909766D1*
X426340D1*
X603489D2*
X725557D1*
X853508Y1831013D2*
Y1681428D1*
X725557Y1602675D2*
X603489D1*
X426340D2*
X400722D1*
X2142846Y2122362D2*
X1906650D1*
Y2004229D1*
X2142846D1*
Y2122362D1*
X2203866Y2023946D2*
X2140854D1*
X2203866Y1571187D2*
X2129075D1*
X1849571Y2004229D2*
Y2023946D1*
X1908598D1*
X2203866Y1960953D2*
Y2023946D1*
X1849571Y2004229D2*
X1810161Y1984568D1*
Y1949089D1*
X1837748Y1748358D2*
X1810161Y1764121D1*
Y1803498D1*
X1841689D1*
Y1862537D1*
X1849571Y1571187D2*
Y1669603D1*
X2203866Y1571187D2*
Y1858582D1*
X2034579Y1571187D2*
X1849571D1*
X2352309Y1912492D2*
X2252307D1*
Y1312547D1*
X2352309D1*
Y1912492D1*
X1501121Y2023938D2*
X1792465D1*
Y1634178D1*
X1501121D1*
Y2023938D1*
X404680Y1521953D2*
Y970803D1*
X660575Y970748D1*
Y1521953D1*
X404680Y1522008D1*
G36*
X433162Y1468811D2*
X401651D1*
Y1437279D1*
X433162D1*
Y1468811D1*
G37*
G36*
Y1331051D2*
X401651D1*
Y1299519D1*
X433162D1*
Y1331051D1*
G37*
G36*
Y1193292D2*
X401651D1*
Y1161704D1*
X433162D1*
Y1193292D1*
G37*
G36*
Y1055477D2*
X401651D1*
Y1023945D1*
X433162D1*
Y1055477D1*
G37*
X861362Y1010752D2*
D10*
Y892634D1*
Y1012717D2*
X1018843D1*
X861362Y890669D2*
X1018843D1*
Y1010752D2*
Y892634D1*
X2045024Y1358586D2*
Y1240469D1*
Y1360551D2*
X2202504D1*
X2045024Y1238504D2*
X2202504D1*
Y1358586D2*
Y1240469D1*
X1501123Y1990472D2*
X1792462D1*
Y1754252D1*
X1501123D1*
Y1990472D1*
X934197Y627681D2*
Y509563D1*
Y629646D2*
X1091677D1*
X934197Y507598D2*
X1091677D1*
Y627681D2*
Y509563D1*
X1392858Y1834960D2*
Y1677481D1*
X1235378Y1834960D2*
Y1677481D1*
X1064114Y795626D2*
Y764141D1*
X1162547Y795626D2*
Y764141D1*
X719652Y1303465D2*
X877130D1*
X719652Y1145984D2*
X877130D1*
D58*
X1216732Y1322503D3*
X1266874Y1313302D2*
D10*
Y1195197D1*
X1286559D1*
Y1313302D1*
X1266874D1*
D60*
X984728Y1457939D3*
X971603Y1423538D2*
D10*
X892856D1*
Y1403864D1*
X971603D1*
Y1423538D1*
X1936161Y1360906D2*
X2012933Y1361100D1*
X1936161Y1316654D2*
Y1361141D1*
Y1316849D2*
X2012933D1*
Y1316654D2*
Y1361141D1*
D64*
X1022838Y755090D3*
X968772Y760353D2*
D10*
Y878461D1*
X937282Y760353D2*
Y878461D1*
X968772D2*
X937282D1*
X968772Y760353D2*
X937282D1*
X1046401Y1833975D2*
X1077890D1*
X1046401D2*
Y1676497D1*
X1109402Y1833975D2*
X1140891D1*
X1046401Y1676497D2*
X1140891D1*
Y1833975D1*
X1077890D2*
G03X1109402Y1833975I15756J8D01*
G01*
D72*
X1153346Y1023060D3*
X1158609Y1077125D2*
D10*
X1276717D1*
X1158609Y1108616D2*
X1276717D1*
Y1077125D2*
Y1108616D1*
X1158609Y1077125D2*
Y1108616D1*
X304276Y515662D2*
X835772D1*
Y897542D1*
X304276D1*
Y515662D1*
X2618044Y1172584D2*
X2361794D1*
Y453875D1*
X2618044D1*
Y1172584D1*
X1393420D2*
X1368420D1*
X1368045Y535077D1*
X1368420Y460081D2*
X1393420D1*
X1368420D2*
Y553845D1*
D72*
X1195363Y1331901D3*
X1190100Y1277835D2*
D10*
X1071992D1*
X1190100Y1246345D2*
X1071992D1*
Y1277835D2*
Y1246345D1*
X1190100Y1277835D2*
Y1246345D1*
D64*
X862239Y1000960D3*
X808174Y1006223D2*
D10*
Y1124331D1*
X776683Y1006223D2*
Y1124331D1*
X808174D2*
X776683D1*
X808174Y1006223D2*
X776683D1*
X1690028Y1818343D2*
D167*
Y1783899D1*
X1672828Y1801099D2*
X1707272D1*
X1582277Y1801121D2*
X1604385D1*
X1775954Y1337681D2*
X1793154D1*
X1798902Y1339627D1*
X1800847Y1341528D1*
X1802749Y1345331D1*
Y1349177D1*
X1800847Y1352980D1*
X1798902Y1354925D1*
X1793154Y1356827D1*
X1775954D1*
Y1316635D1*
X1789351Y1337681D2*
X1802749Y1316635D1*
X1841895Y1351079D2*
X1838092Y1354925D1*
X1832344Y1356827D1*
X1824695D1*
X1818947Y1354925D1*
X1815100Y1351079D1*
Y1347276D1*
X1817046Y1343429D1*
X1818947Y1341528D1*
X1822749Y1339627D1*
X1834245Y1335780D1*
X1838092Y1333879D1*
X1839993Y1331933D1*
X1841895Y1328131D1*
Y1322383D1*
X1838092Y1318580D1*
X1832344Y1316635D1*
X1824695D1*
X1818947Y1318580D1*
X1815100Y1322383D1*
X1867643Y1356827D2*
Y1316635D1*
X1854246Y1356827D2*
X1881041D1*
X727794Y1983038D2*
X739290Y1956244D1*
X750742Y1983038D1*
X766940Y1996391D2*
X787942D1*
X776491Y1981093D1*
X782239D1*
X786041Y1979192D1*
X787942Y1977290D1*
X789888Y1971542D1*
Y1967740D1*
X787942Y1961992D1*
X784140Y1958145D1*
X778392Y1956244D1*
X772644D1*
X766940Y1958145D1*
X765039Y1960090D1*
X763093Y1963893D1*
X804141Y1960090D2*
X802239Y1958145D1*
X804141Y1956244D1*
X806086Y1958145D1*
X804141Y1960090D1*
X818437Y1988742D2*
X822284Y1990688D1*
X828032Y1996391D1*
Y1956244D1*
X840384Y1988742D2*
X844230Y1990688D1*
X849978Y1996391D1*
Y1956244D1*
X1025846Y464129D2*
X1047954D1*
X983991Y481351D2*
Y446907D1*
X966791Y464106D2*
X1001235D1*
M02*

